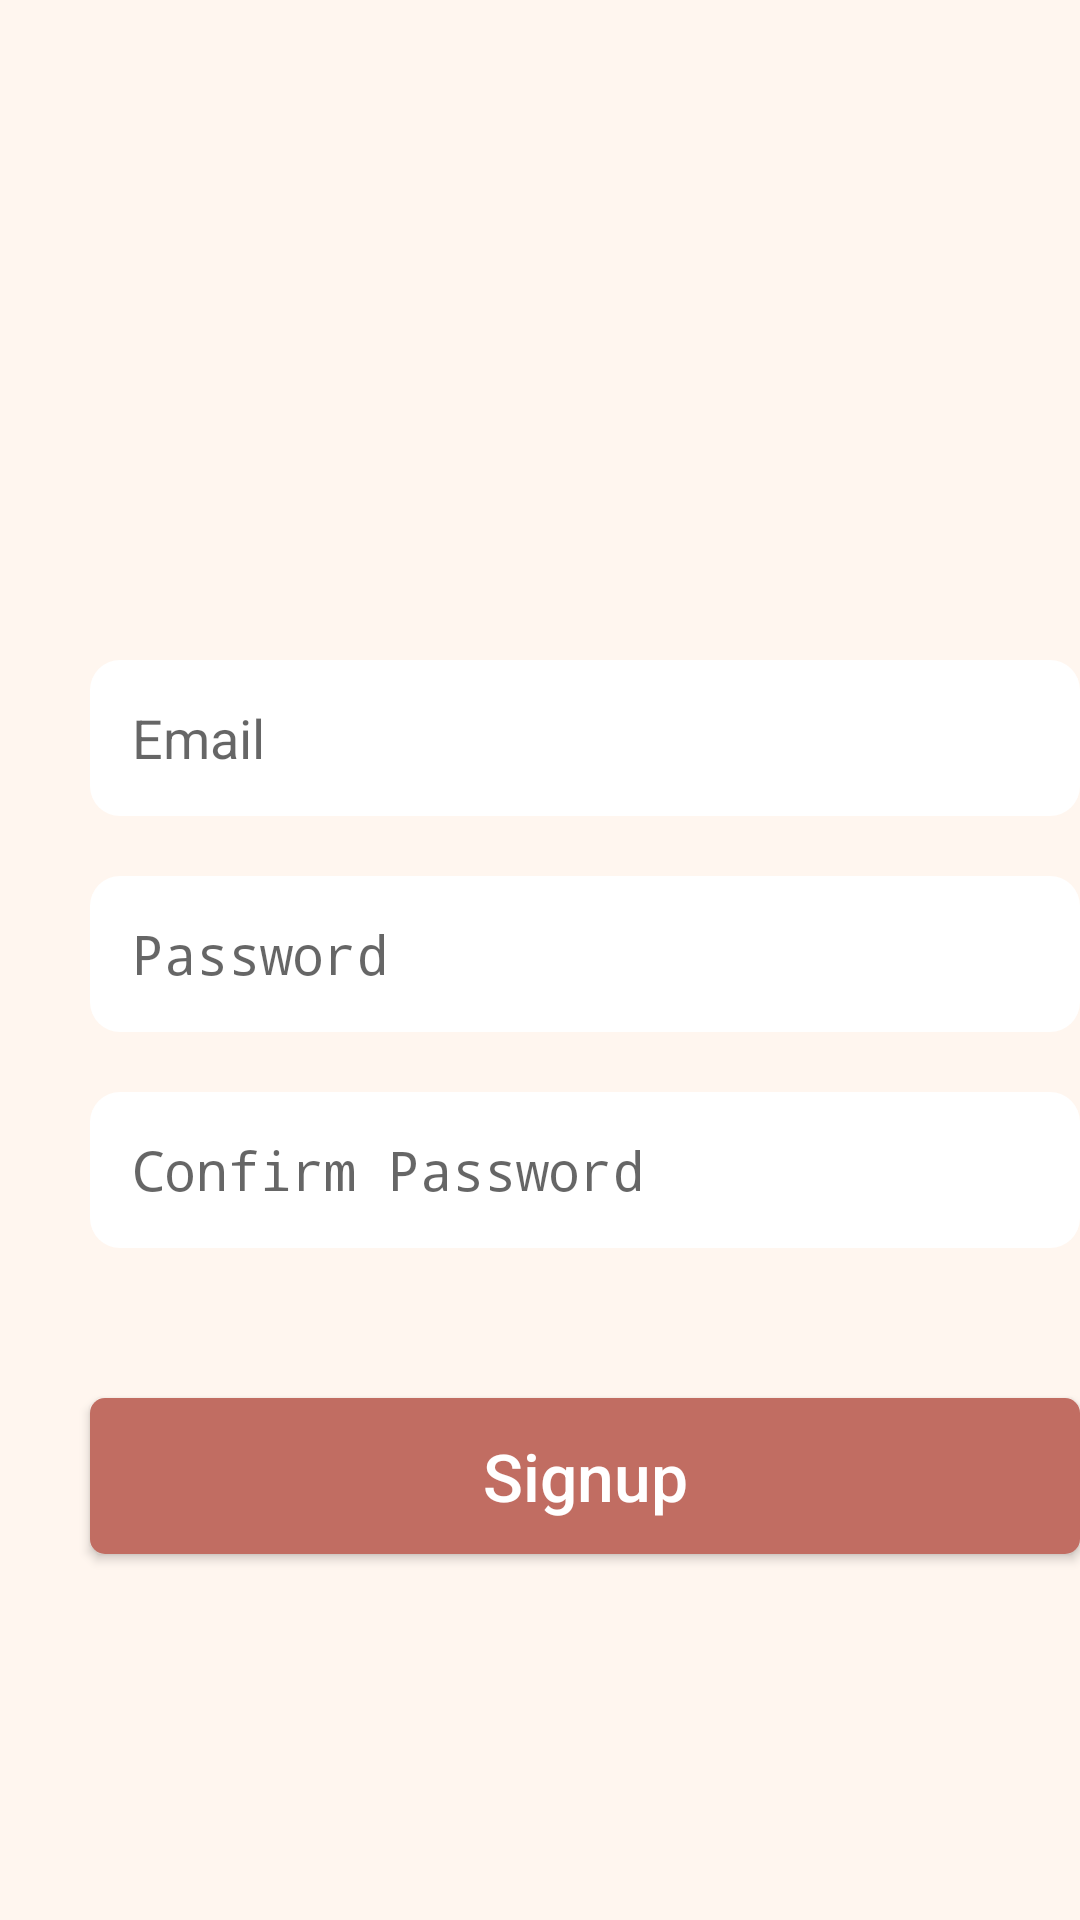

Produce the Android XML layout that renders to this screen, including the resource entries it uses.
<!-- AndroidManifest.xml: application theme AppTheme -->
<!-- res/layout/activity_register.xml -->
<?xml version="1.0" encoding="utf-8"?>
<RelativeLayout xmlns:android="http://schemas.android.com/apk/res/android"
    xmlns:app="http://schemas.android.com/apk/res-auto"
    xmlns:tools="http://schemas.android.com/tools"
    android:layout_width="match_parent"
    android:layout_height="match_parent"
    android:background="@drawable/login"
    tools:context=".RegisterActivity">

    <ImageView
        android:id="@+id/register_icon"
        android:layout_width="150dp"
        android:layout_height="150dp"
        android:layout_alignParentStart="true"
        android:layout_alignParentLeft="true"
        android:layout_alignParentTop="true"
        android:layout_centerHorizontal="true"
        android:layout_marginStart="133dp"
        android:layout_marginLeft="133dp"
        android:layout_marginTop="50dp"
        app:srcCompat="@drawable/logo"
        android:contentDescription="TODO" />

    <Button
        android:id="@+id/register_create_account"
        android:layout_width="350dp"
        android:layout_height="52dp"
        android:layout_below="@+id/register_confirm_password"
        android:layout_marginStart="30dp"
        android:layout_marginLeft="30dp"
        android:layout_marginTop="50dp"
        android:background="@drawable/button"
        android:padding="10dp"
        android:text="Signup"
        android:textAllCaps="false"
        android:textColor="#FFFFFF"
        android:textSize="22sp" />

    <EditText
        android:id="@+id/register_email"
        android:layout_width="350dp"
        android:layout_height="52dp"
        android:layout_below="@+id/register_icon"
        android:layout_alignParentStart="true"
        android:layout_alignParentLeft="true"
        android:layout_centerHorizontal="true"
        android:layout_marginStart="30dp"
        android:layout_marginLeft="30dp"
        android:layout_marginTop="20dp"
        android:background="@drawable/inputs"
        android:ems="10"
        android:hint="Email"
        android:inputType="textEmailAddress"
        android:padding="14dp" />

    <EditText
        android:id="@+id/register_password"
        android:layout_width="350dp"
        android:layout_height="52dp"
        android:layout_below="@+id/register_email"
        android:layout_alignParentStart="true"
        android:layout_alignParentLeft="true"
        android:layout_centerHorizontal="true"
        android:layout_marginStart="30dp"
        android:layout_marginLeft="30dp"
        android:layout_marginTop="20dp"
        android:background="@drawable/inputs"
        android:ems="10"
        android:hint="Password"
        android:inputType="textPassword"
        android:padding="14dp" />

    <EditText
        android:id="@+id/register_confirm_password"
        android:layout_width="350dp"
        android:layout_height="52dp"
        android:layout_below="@+id/register_password"
        android:layout_alignParentStart="true"
        android:layout_alignParentLeft="true"
        android:layout_centerHorizontal="true"
        android:layout_marginStart="30dp"
        android:layout_marginLeft="30dp"
        android:layout_marginTop="20dp"
        android:background="@drawable/inputs"
        android:ems="10"
        android:hint="Confirm Password"
        android:inputType="textPassword"
        android:padding="14dp" />
</RelativeLayout>
<!-- resources referenced by this layout -->
<resources>
  <!-- drawable button (drawable) -->
  <?xml version="1.0" encoding="utf-8"?>
  <shape xmlns:android="http://schemas.android.com/apk/res/android">
  
      <solid android:color="@color/colorPrimaryDark"></solid>
  
      <corners android:radius="5dp"></corners>
  
  </shape>
  <!-- drawable inputs (drawable) -->
  <?xml version="1.0" encoding="utf-8"?>
  <shape xmlns:android="http://schemas.android.com/apk/res/android">
  
      <solid android:color="#ffffff" />
  
      <corners android:radius="10dp"></corners>
  
  </shape>
  <!-- drawable login: png bitmap (drawable, 10284 bytes) -->
  <!-- drawable logo: png bitmap (drawable, 8519 bytes) -->
  <style name="AppTheme" parent="Theme.AppCompat.Light.NoActionBar">
          
          <item name="colorPrimary">@color/colorPrimary</item>
          <item name="colorPrimaryDark">@color/colorPrimaryDark</item>
          <item name="colorAccent">@color/colorAccent</item>
          <item name="android:itemBackground">@color/colorThis</item>
      </style>
  <color name="colorPrimaryDark">#C16D62</color>
  <color name="colorPrimary">#C16D62</color>
  <color name="colorAccent">#E0D4D4</color>
  <color name="colorThis">#fff6ef</color>
</resources>
